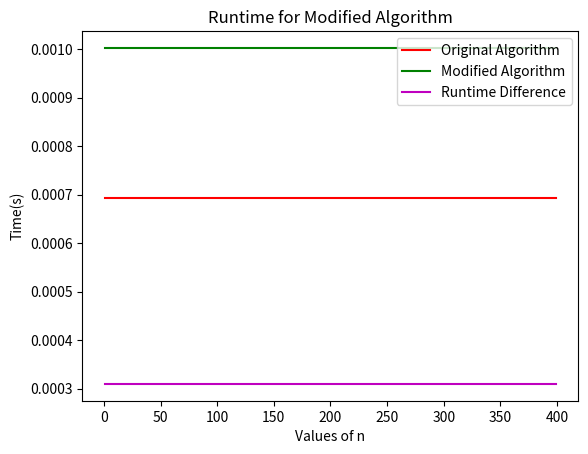

Write Python code to recreate this figure.
# Runtime for Modified Algorithm

import time
import numpy as npy
import matplotlib.pyplot as pltlb

# Original consider as algo1
def algo_original(n):
    x = 1
    for i in range(1,n+1):
        for j in range(1,n+1):
            x = x + 1
    return x

# Modified consider as algo2
def algo_modified(n):
    x = 1
    y = 1
    for i in range(1,n+1):
        for j in range(1,n+1):
            x = x + 1
            y = i + j
    return x

n_val = npy.arange(1, 400)

# calculating runtime for original algorithm algo1
initial_time = time.time()
algo1_res = algo_original(200)
end_runtime_algo1 = time.time()
algo1_exetime = end_runtime_algo1 - initial_time

# calculating runtime for modified algorithm algo2
initial_time_modified = time.time()
algo2_res = algo_modified(200)
end_runtime_algo2 = time.time()
algo2_exetime = end_runtime_algo2 - initial_time_modified

# Calculate and print the difference in runtime
runtime_difference = algo2_exetime - algo1_exetime
# Finding the runtime difference between algo1 and algo2
print("Original_Runtime:", algo1_exetime, "sec")
print("Modified_Runtime:", algo2_exetime, "sec")
print("Runtime Difference:", runtime_difference, "sec")

pltlb.plot(n_val, algo1_exetime * npy.ones_like(n_val), 'red', label='Original Algorithm')
pltlb.plot(n_val, algo2_exetime * npy.ones_like(n_val), 'green', label='Modified Algorithm')
pltlb.plot(n_val, runtime_difference * npy.ones_like(n_val), 'm', label='Runtime Difference')
pltlb.xlabel('Values of n')
pltlb.ylabel('Time(s)')
pltlb.title('Runtime for Modified Algorithm')
pltlb.legend()
pltlb.show()